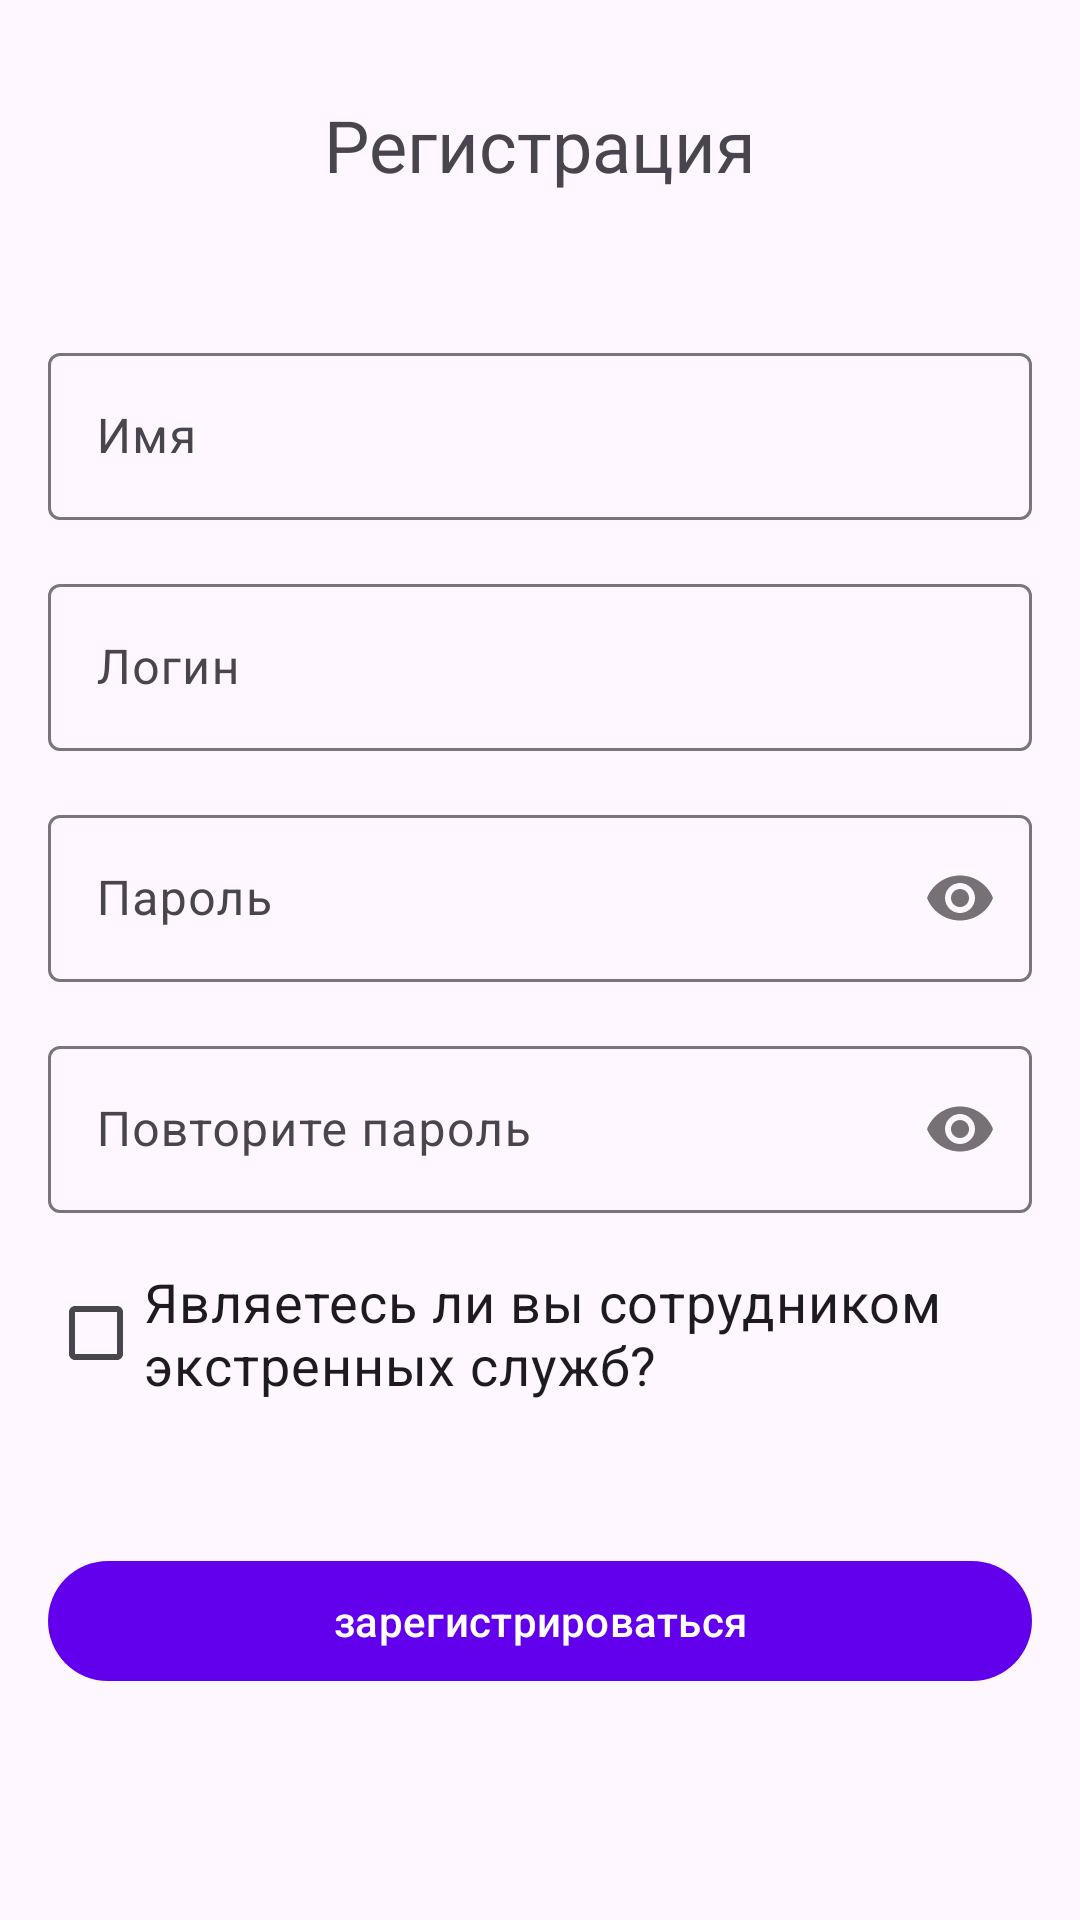

Write the Android layout XML for this screen, with the resource values it uses.
<!-- AndroidManifest.xml: application theme Theme.AmernotsApp -->
<!-- res/layout/fragment_sign_up.xml -->
<?xml version="1.0" encoding="utf-8"?>
<androidx.appcompat.widget.LinearLayoutCompat xmlns:android="http://schemas.android.com/apk/res/android"
    xmlns:app="http://schemas.android.com/apk/res-auto"
    android:layout_width="match_parent"
    android:layout_height="match_parent"
    android:paddingHorizontal="8dp"
    android:paddingVertical="8dp">


    <androidx.core.widget.NestedScrollView
        android:layout_width="match_parent"
        android:layout_height="match_parent"
        android:fillViewport="true">

        <androidx.appcompat.widget.LinearLayoutCompat
            android:id="@+id/nsv_layout"
            android:layout_width="match_parent"
            android:layout_height="wrap_content"
            android:gravity="center_horizontal"
            android:orientation="vertical">

            <com.google.android.material.textview.MaterialTextView
                android:id="@+id/tv_title_new_user_reg"
                android:layout_width="wrap_content"
                android:layout_height="wrap_content"
                android:layout_marginTop="24dp"
                android:text="@string/registration"
                android:textSize="24sp" />


            <com.google.android.material.textfield.TextInputLayout
                android:id="@+id/text_new_user_name"
                android:layout_width="match_parent"
                android:layout_height="wrap_content"
                android:layout_marginStart="8dp"
                android:layout_marginTop="48dp"
                android:layout_marginEnd="8dp"
                android:hint="@string/name">

                <com.google.android.material.textfield.TextInputEditText
                    android:id="@+id/edit_new_user_name"
                    android:layout_width="match_parent"
                    android:layout_height="match_parent"
                    android:inputType="text"
                    android:maxLength="40" />
            </com.google.android.material.textfield.TextInputLayout>

            <com.google.android.material.textfield.TextInputLayout
                android:id="@+id/text_new_user_login"
                android:layout_width="match_parent"
                android:layout_height="wrap_content"
                android:layout_marginStart="8dp"
                android:layout_marginTop="16dp"
                android:layout_marginEnd="8dp"
                android:hint="@string/login">

                <com.google.android.material.textfield.TextInputEditText
                    android:id="@+id/edit_new_user_login"
                    android:layout_width="match_parent"
                    android:layout_height="match_parent"
                    android:inputType="textEmailAddress"
                    android:maxLength="40" />
            </com.google.android.material.textfield.TextInputLayout>

            <com.google.android.material.textfield.TextInputLayout
                android:id="@+id/text_new_user_password"
                android:layout_width="match_parent"
                android:layout_height="wrap_content"
                android:layout_marginStart="8dp"
                android:layout_marginTop="16dp"
                android:layout_marginEnd="8dp"
                android:hint="@string/password"
                app:passwordToggleEnabled="true">

                <com.google.android.material.textfield.TextInputEditText
                    android:id="@+id/edit_new_user_check_password"
                    android:layout_width="match_parent"
                    android:layout_height="match_parent"
                    android:inputType="textPassword"
                    android:maxLength="16" />
            </com.google.android.material.textfield.TextInputLayout>

            <com.google.android.material.textfield.TextInputLayout
                android:id="@+id/text_new_user_check_password"
                android:layout_width="match_parent"
                android:layout_height="wrap_content"
                android:layout_marginStart="8dp"
                android:layout_marginTop="16dp"
                android:layout_marginEnd="8dp"
                android:hint="@string/repeat_password"
                app:passwordToggleEnabled="true">

                <com.google.android.material.textfield.TextInputEditText
                    android:id="@+id/edit_new_user_password"
                    android:layout_width="match_parent"
                    android:layout_height="match_parent"
                    android:inputType="textPassword"
                    android:maxLength="16" />
            </com.google.android.material.textfield.TextInputLayout>

            <com.google.android.material.checkbox.MaterialCheckBox
                android:id="@+id/checkbox_user_survey"
                android:layout_width="wrap_content"
                android:layout_height="wrap_content"
                android:layout_gravity="start"
                android:layout_marginStart="8dp"
                android:layout_marginEnd="8dp"
                android:layout_marginTop="16dp"
                android:layout_marginBottom="16dp"
                android:checked="false"
                android:text="@string/survey_text"
                android:textSize="18sp" />

            <RadioGroup
                android:id="@+id/radio_group_sign_up"
                android:layout_width="wrap_content"
                android:layout_height="wrap_content"
                android:layout_gravity="start"
                android:layout_marginStart="8dp"
                android:layout_marginEnd="8dp"
                android:visibility="gone">

                <com.google.android.material.radiobutton.MaterialRadioButton
                    android:id="@+id/r_btn_fire_department"
                    android:layout_width="wrap_content"
                    android:layout_height="wrap_content"
                    android:text="@string/r_btn_fire_department">

                </com.google.android.material.radiobutton.MaterialRadioButton>

                <com.google.android.material.radiobutton.MaterialRadioButton
                    android:id="@+id/r_btn_ambulance"
                    android:layout_width="wrap_content"
                    android:layout_height="wrap_content"
                    android:text="@string/r_btn_ambulance">

                </com.google.android.material.radiobutton.MaterialRadioButton>

                <com.google.android.material.radiobutton.MaterialRadioButton
                    android:id="@+id/r_btn_police"
                    android:layout_width="wrap_content"
                    android:layout_height="wrap_content"
                    android:text="@string/r_btn_police">

                </com.google.android.material.radiobutton.MaterialRadioButton>

            </RadioGroup>

            <com.google.android.material.button.MaterialButton
                android:id="@+id/btn_reg_new_user"
                android:layout_width="match_parent"
                android:layout_height="wrap_content"
                android:layout_marginStart="8dp"
                android:layout_marginTop="32dp"
                android:layout_marginEnd="8dp"
                android:text="@string/register" />


        </androidx.appcompat.widget.LinearLayoutCompat>

    </androidx.core.widget.NestedScrollView>

</androidx.appcompat.widget.LinearLayoutCompat>
<!-- resources referenced by this layout -->
<resources>
  <string name="login">Логин</string>
  <string name="name">Имя</string>
  <string name="password">Пароль</string>
  <string name="r_btn_ambulance">скорая помощь</string>
  <string name="r_btn_fire_department">пожарная служба</string>
  <string name="r_btn_police">полиция</string>
  <string name="register">зарегистрироваться</string>
  <string name="registration">Регистрация</string>
  <string name="repeat_password">Повторите пароль</string>
  <string name="survey_text">Являетесь ли вы сотрудником экстренных служб?</string>
  <style name="Theme.AmernotsApp" parent="Theme.Material3.DayNight">
          
          <item name="colorPrimary">@color/purple_500</item>
          <item name="colorPrimaryVariant">@color/purple_700</item>
          <item name="colorOnPrimary">@color/white</item>
          
          <item name="colorSecondary">@color/teal_200</item>
          <item name="colorSecondaryVariant">@color/teal_700</item>
          <item name="colorOnSecondary">@color/black</item>
          
          <item name="android:statusBarColor">?attr/colorPrimaryVariant</item>
          
      </style>
  <color name="purple_500">#FF6200EE</color>
  <color name="purple_700">#FF3700B3</color>
  <color name="white">#FFFFFFFF</color>
  <color name="teal_200">#FF03DAC5</color>
  <color name="teal_700">#FF018786</color>
  <color name="black">#FF000000</color>
</resources>
